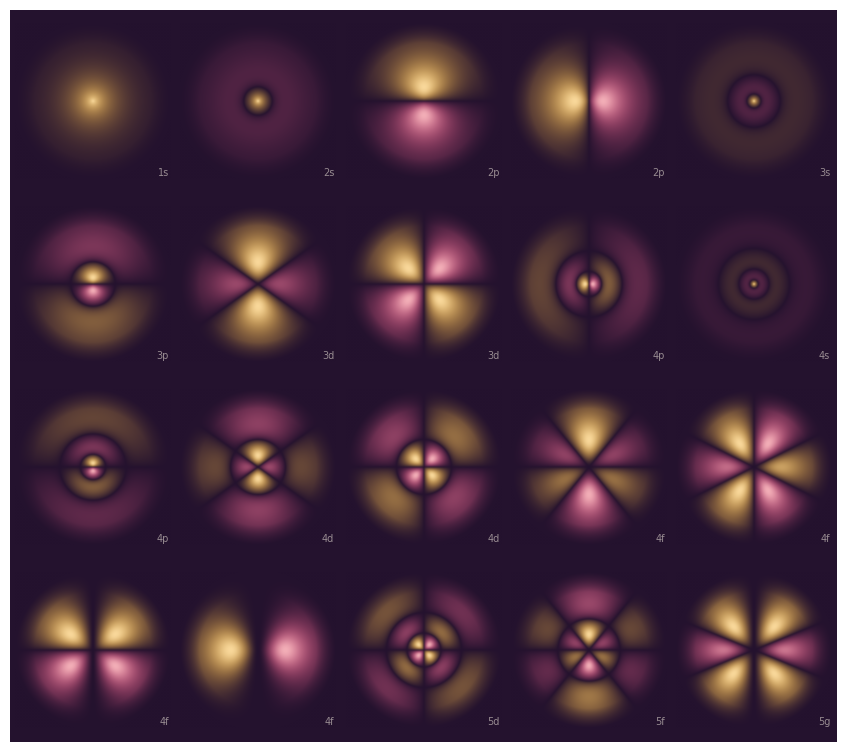

Write Python code to recreate this figure. (Note: this script raises an exception after producing the figure.)
"""Cover: probability densities of hydrogen orbitals (Chapter 6), cut through the xz-plane.
The two signs of the wavefunction get two colours (amber / rose) on a dark plum background."""
import numpy as np, math, matplotlib
matplotlib.use("agg")
import matplotlib.pyplot as plt

def laguerre(k, a, x):            # generalised Laguerre polynomial L_k^a(x)
    L0, L1 = np.ones_like(x), 1 + a - x
    if k == 0: return L0
    for j in range(1, k):
        L0, L1 = L1, ((2 * j + 1 + a - x) * L1 - (j + a) * L0) / (j + 1)
    return L1

def legendre(l, m, x):            # associated Legendre P_l^m(x), m >= 0
    pmm = np.ones_like(x)
    if m > 0: pmm = (-1) ** m * math.prod(range(1, 2 * m, 2)) * (1 - x * x) ** (m / 2)
    if l == m: return pmm
    pm1 = x * (2 * m + 1) * pmm
    if l == m + 1: return pm1
    for ll in range(m + 2, l + 1):
        pmm, pm1 = pm1, ((2 * ll - 1) * x * pm1 - (ll + m - 1) * pmm) / (ll - m)
    return pm1

def psi(n, l, m, X, Z):
    r = np.hypot(X, Z) + 1e-12; ct = Z / r
    rho = 2 * r / n
    R = rho ** l * np.exp(-rho / 2) * laguerre(n - l - 1, 2 * l + 1, rho)
    ang = legendre(l, abs(m), ct) * (np.sign(X) ** abs(m) if m != 0 else 1)   # cos(m phi) with phi = 0 / pi
    return R * ang

orbs = [(1,0,0),(2,0,0),(2,1,0),(2,1,1),(3,0,0),
        (3,1,0),(3,2,0),(3,2,1),(4,1,1),(4,0,0),
        (4,1,0),(4,2,0),(4,2,1),(4,3,0),(4,3,1),
        (4,3,2),(4,3,3),(5,2,1),(5,3,0),(5,4,2)]
W, H = 21.0, 18.6; nx, ny = 5, 4
dpi = 300
fig = plt.figure(figsize=(W / 2.54, H / 2.54), dpi=dpi)
ax = fig.add_axes([0, 0, 1, 1]); ax.set_xlim(0, W); ax.set_ylim(0, H); ax.axis("off")
BG = np.array([0x24, 0x12, 0x2e]) / 255
PO = np.array([0xf6, 0xb9, 0x4a]) / 255     # amber  (psi > 0)
NE = np.array([0xe8, 0x5d, 0x8a]) / 255     # rose   (psi < 0)
CORE = np.array([0xfb, 0xf1, 0xdc]) / 255   # cream highlight
ax.add_patch(plt.Rectangle((0, 0), W, H, fc=BG, ec="none"))
dx, dy = W / nx, H / ny; N = 520
for idx, (n, l, m) in enumerate(orbs):
    i, j = idx % nx, ny - 1 - idx // nx
    ext = {1: 4.5, 2: 11, 3: 21, 4: 34, 5: 50}[n]
    t = np.linspace(-ext, ext, N); X, Z = np.meshgrid(t, t)
    p = psi(n, l, m, X, Z); d = p * p
    d = (d / d.max()) ** 0.38
    s = np.sign(p)[..., None]
    col = np.where(s > 0, PO, NE)
    col = col * (1 - 0.55 * d[..., None] ** 3) + CORE * 0.55 * d[..., None] ** 3
    img = BG * (1 - d[..., None]) + col * d[..., None]
    # round vignette so the tiles melt into the background
    rr = np.hypot(X, Z) / ext; fade = np.clip((1 - rr) / 0.25, 0, 1)[..., None]
    img = BG * (1 - fade) + img * fade
    cx, cy = (i + 0.5) * dx, (j + 0.5) * dy; R = 0.47 * min(dx, dy)
    ax.imshow(img, extent=(cx - R, cx + R, cy - R, cy + R), origin="lower", interpolation="bicubic", zorder=2)
    lab = "spdfg"[l]
    ax.text(cx + R * 0.98, cy - R * 0.98, f"{n}{lab}", color="#f6efe2", alpha=0.55, fontsize=7,
            ha="right", va="bottom", family="DejaVu Sans", zorder=3)
fig.savefig("figs/cover.png", dpi=dpi)
fig.savefig("/tmp/claude-0/-home-user-hs/86681ad6-701a-5310-b84c-b1468856c4a6/scratchpad/cover_chem.png", dpi=60)
